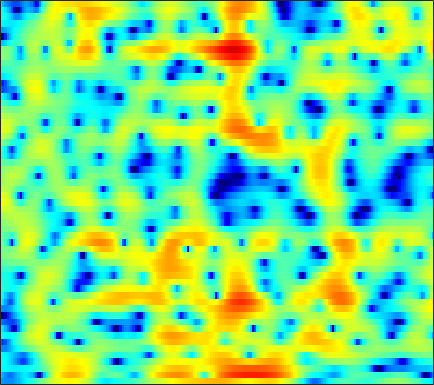

The table this chart was drawn from, first rows:
-9.0495, -9.3786, -9.7392, -9.9376, -9.9378, -9.7147, -9.2614, -8.8039, -8.0955, -7.3304, -6.5662, -6.0046, -5.2698, -4.548, -4.0069, -3.2695, -2.5151, -1.925, -1.1267, -0.32453, 0.4704, 1.0545, 1.8034, 2.5027
-7.286, -8.387, -9.794, -10.81, -11.06, -10.59, -9.544, -8.663, -7.595, -6.772, -6.261, -6.099, -6.223, -6.801, -7.615, -9.427, -12.63, -16.83, -20.53, -12.32, -7.075, -4.313, -1.482, 0.7239
-4.769, -4.995, -5.275, -5.5, -5.635, -5.757, -5.818, -5.819, -5.763, -5.639, -5.449, -5.281, -5.019, -4.726, -4.489, -4.143, -3.744, -3.386, -2.819, -2.126, -1.293, -0.5934, 0.3988, 1.413
-4.399, -4.76, -5.314, -5.97, -6.549, -7.473, -8.594, -9.58, -11.04, -12.42, -13.09, -12.7, -11.16, -9.16, -7.684, -5.886, -4.298, -3.232, -1.956, -0.8216, 0.2038, 0.9101, 1.776, 2.559
-4.681, -5.066, -5.575, -6.097, -6.525, -7.159, -7.892, -8.516, -9.426, -10.28, -10.69, -10.4, -9.171, -7.394, -5.992, -4.235, -2.677, -1.642, -0.4387, 0.5836, 1.446, 2.001, 2.632, 3.144
-9.631, -10.19, -10.08, -9.222, -8.387, -7.253, -6.215, -5.513, -4.688, -3.953, -3.254, -2.724, -1.979, -1.201, -0.6063, 0.1526, 0.8543, 1.329, 1.872, 2.302, 2.617, 2.78, 2.9, 2.906
-12.08, -13.3, -12.38, -9.984, -8.258, -6.304, -4.702, -3.688, -2.52, -1.478, -0.5181, 0.1531, 0.9882, 1.708, 2.171, 2.679, 3.048, 3.221, 3.311, 3.225, 2.951, 2.618, 2.004, 1.225
-4.042, -4.618, -5.22, -5.538, -5.557, -5.261, -4.631, -3.969, -2.888, -1.657, -0.3761, 0.5408, 1.655, 2.595, 3.172, 3.761, 4.138, 4.265, 4.205, 3.856, 3.171, 2.395, 0.9238, -1.194
-5.391, -6.502, -8.225, -10.44, -12.69, -16.74, -19.02, -15.62, -10.61, -6.813, -3.926, -2.197, -0.3565, 1.083, 1.952, 2.862, 3.505, 3.808, 3.985, 3.902, 3.56, 3.145, 2.393, 1.447
-10.27, -11.12, -11.92, -12.52, -12.88, -13.07, -12.49, -11.48, -9.535, -7.249, -5.066, -3.614, -1.964, -0.5845, 0.2978, 1.261, 1.988, 2.392, 2.751, 2.931, 2.962, 2.909, 2.753, 2.526
-30.68, -26.18, -18.26, -14.48, -12.59, -10.65, -9.062, -7.939, -6.412, -4.853, -3.406, -2.441, -1.276, -0.2339, 0.4588, 1.215, 1.761, 2.047, 2.301, 2.421, 2.428, 2.379, 2.273, 2.161
-9.608, -10.1, -10.17, -9.768, -9.169, -8.079, -6.755, -5.691, -4.192, -2.73, -1.417, -0.5403, 0.5303, 1.447, 1.983, 2.483, 2.761, 2.821, 2.692, 2.354, 1.814, 1.313, 0.6198, 0.06399
-4.729, -6.325, -8.647, -11.18, -12.54, -11.62, -8.626, -6.335, -3.668, -1.545, 0.1264, 1.215, 2.442, 3.358, 3.829, 4.196, 4.295, 4.162, 3.655, 2.695, 1.189, -0.4252, -3.567, -8.756
-3.361, -4.845, -6.978, -9.158, -10.28, -9.797, -7.68, -5.904, -3.751, -1.96, -0.4337, 0.5979, 1.743, 2.596, 3.084, 3.552, 3.765, 3.73, 3.415, 2.798, 1.874, 0.9762, -0.4195, -1.716
-2.786, -3.384, -4.07, -4.583, -4.843, -4.994, -4.794, -4.459, -3.864, -3.132, -2.152, -1.359, -0.3676, 0.538, 1.188, 1.948, 2.479, 2.732, 2.909, 2.89, 2.692, 2.455, 2.06, 1.612
-3.829, -3.833, -4.038, -4.379, -4.743, -5.405, -6.262, -6.952, -7.661, -7.597, -6.526, -5.3, -3.491, -1.698, -0.5191, 0.7531, 1.739, 2.327, 2.91, 3.267, 3.423, 3.434, 3.32, 3.05
-5.266, -4.624, -4.267, -4.439, -4.863, -5.869, -7.651, -9.706, -14.08, -20.85, -14.04, -9.634, -5.778, -3.003, -1.437, 0.1162, 1.302, 2.008, 2.702, 3.178, 3.477, 3.588, 3.592, 3.457
-3.927, -3.485, -3.082, -2.962, -3.061, -3.352, -3.788, -4.159, -4.549, -4.527, -3.978, -3.395, -2.37, -1.26, -0.5555, 0.2598, 0.9753, 1.39, 1.818, 2.139, 2.383, 2.502, 2.573, 2.561
-1.756, -1.52, -1.256, -1.013, -0.8865, -0.7837, -0.7007, -0.6431, -0.5739, -0.4142, -0.2782, -0.1517, 0.08512, 0.2133, 0.2312, 0.2489, 0.1903, 0.107, 0.02946, 0.04244, 0.1406, 0.2856, 0.5463, 0.8047
-0.6927, -0.3735, -0.05976, 0.202, 0.4171, 0.6802, 0.9658, 1.188, 1.496, 1.706, 1.789, 1.817, 1.632, 1.157, 0.6848, -0.2315, -1.554, -2.675, -4.115, -5.007, -4.809, -4.072, -2.813, -1.667
-0.7225, -0.5112, -0.4886, -0.6591, -0.7314, -0.4804, 0.1723, 0.8727, 1.863, 2.665, 3.243, 3.429, 3.263, 2.737, 2.01, 0.4138, -1.908, -4.425, -9.752, -18.09, -12.79, -8.701, -5.723, -3.998
-0.7601, -1.263, -2.697, -5.651, -9.725, -15.03, -7.104, -3.082, 0.2667, 2.422, 3.8, 4.346, 4.663, 4.528, 4.057, 3.159, 1.898, 0.7084, -0.8358, -2.242, -3.38, -4.08, -5.262, -6.972
-0.8498, -1.093, -1.722, -2.557, -3.137, -3.153, -2.098, -0.8507, 0.8068, 2.176, 3.141, 3.606, 3.975, 3.946, 3.742, 3.271, 2.493, 1.837, 0.7788, -0.4442, -1.846, -3.103, -5.043, -7.533
-0.9416, -0.6107, -0.3187, -0.06274, 0.1413, 0.465, 0.9097, 1.272, 1.789, 2.267, 2.603, 2.795, 2.859, 2.75, 2.582, 2.139, 1.59, 1.07, 0.244, -0.6717, -1.673, -2.468, -3.528, -4.527
-0.5134, 0.05138, 0.6501, 1.094, 1.377, 1.681, 1.933, 2.098, 2.267, 2.384, 2.436, 2.432, 2.294, 2.086, 1.84, 1.388, 0.8636, 0.359, -0.3487, -1.13, -1.942, -2.53, -3.332, -4.045
0.8869, 1.346, 1.809, 2.104, 2.234, 2.33, 2.342, 2.33, 2.278, 2.195, 2.105, 1.984, 1.802, 1.528, 1.224, 0.7654, 0.1065, -0.4478, -1.299, -2.242, -3.186, -3.84, -4.539, -5.004
3.025, 3.187, 3.224, 3.102, 2.897, 2.518, 2.071, 1.722, 1.338, 1.094, 0.9792, 0.9654, 0.9842, 0.8857, 0.7416, 0.3235, -0.3662, -1.081, -2.406, -4.122, -6.27, -7.982, -9.503, -9.144
4.766, 4.627, 4.228, 3.547, 2.837, 1.568, -0.03815, -1.413, -3.069, -3.722, -3.067, -2.112, -0.9744, -0.1413, 0.2169, 0.2658, -0.05167, -0.6509, -1.856, -3.74, -6.52, -9.419, -13.25, -11.1
4.161, 3.957, 3.454, 2.582, 1.646, -0.127, -2.742, -5.592, -11.56, -15.7, -9.098, -5.83, -3.243, -1.649, -0.9592, -0.4431, -0.3288, -0.4516, -0.7836, -1.319, -1.855, -2.189, -2.29, -1.968
2.193, 2.267, 2.156, 1.767, 1.291, 0.4316, -0.6387, -1.474, -2.466, -2.973, -2.926, -2.637, -2.227, -1.826, -1.685, -1.518, -1.508, -1.453, -1.403, -1.268, -1.061, -0.8435, -0.5016, -0.09007
0.723, 1.286, 1.744, 1.95, 1.943, 1.774, 1.459, 1.173, 0.7446, 0.2928, -0.1511, -0.543, -1.085, -1.823, -2.399, -3.289, -3.964, -4.21, -3.993, -3.194, -2.193, -1.427, -0.5421, 0.1823
0.2121, 1.006, 1.769, 2.245, 2.461, 2.58, 2.553, 2.435, 2.184, 1.782, 1.187, 0.6002, -0.4654, -1.97, -3.536, -6.582, -11.67, -17.78, -13.42, -7.439, -3.975, -2.244, -0.6132, 0.4184
-0.149, 0.3353, 0.8361, 1.166, 1.356, 1.525, 1.648, 1.683, 1.665, 1.543, 1.244, 0.9099, 0.2003, -0.7564, -1.74, -3.2, -4.704, -5.283, -4.912, -3.468, -1.864, -0.8438, 0.2111, 0.8725
-1.251, -1.316, -1.514, -1.722, -1.811, -1.746, -1.432, -1.065, -0.5464, -0.04972, 0.3447, 0.5256, 0.6431, 0.5844, 0.5059, 0.3277, 0.2301, 0.2015, 0.3526, 0.6185, 0.9574, 1.195, 1.403, 1.453
-2.471, -3.306, -4.913, -6.968, -8.553, -9.23, -7.646, -5.889, -3.753, -2.095, -0.8044, -0.07178, 0.7382, 1.319, 1.681, 2.021, 2.295, 2.443, 2.61, 2.695, 2.691, 2.617, 2.388, 1.999
-2.051, -3.158, -5.332, -8.562, -11.79, -13.9, -10.37, -7.72, -5.044, -3.121, -1.632, -0.6896, 0.3971, 1.342, 1.911, 2.576, 3.045, 3.329, 3.526, 3.596, 3.491, 3.289, 2.861, 2.19
0.2576, -0.2803, -1.199, -2.289, -3.051, -3.827, -4.283, -4.389, -4.394, -4.079, -3.375, -2.481, -1.224, 0.1194, 0.956, 1.919, 2.586, 2.933, 3.185, 3.252, 3.159, 2.986, 2.607, 2.011
2.704, 2.54, 2.072, 1.328, 0.6093, -0.638, -2.31, -3.986, -7.192, -11.94, -12.58, -8.55, -4.396, -1.717, -0.3297, 0.8337, 1.504, 1.674, 1.718, 1.552, 1.378, 1.306, 1.248, 1.216
3.978, 4.012, 3.777, 3.272, 2.697, 1.643, 0.2374, -1.112, -3.129, -4.964, -5.281, -4.241, -2.402, -0.9922, -0.2071, 0.1819, -0.009319, -0.5627, -1.854, -3.565, -4.987, -5.032, -3.688, -2.006
3.331, 3.441, 3.38, 3.146, 2.853, 2.352, 1.773, 1.289, 0.7067, 0.2984, 0.1186, 0.1253, 0.246, 0.2647, 0.2208, -0.2078, -1.14, -2.198, -4.53, -8.295, -13.61, -13.5, -8.375, -4.823
1.918, 1.941, 1.895, 1.756, 1.609, 1.403, 1.196, 1.075, 0.9438, 0.8752, 0.8704, 0.8599, 0.8509, 0.7878, 0.6037, 0.2701, -0.2966, -0.8698, -1.718, -2.585, -3.151, -3.244, -2.932, -2.324
0.3141, 0.137, -0.1229, -0.4045, -0.5799, -0.7485, -0.8036, -0.7225, -0.488, -0.1539, 0.2323, 0.5285, 0.8563, 1.115, 1.201, 1.207, 1.106, 0.9268, 0.6463, 0.3573, 0.07689, -0.08223, -0.1982, -0.2701
-1.657, -2.154, -2.895, -3.65, -4.191, -4.775, -4.916, -4.641, -3.709, -2.435, -1.141, -0.2281, 0.7694, 1.512, 1.963, 2.309, 2.458, 2.473, 2.321, 2.063, 1.73, 1.453, 1.077, 0.7233
-4.51, -5.372, -6.517, -7.844, -9.298, -12.42, -17.16, -16.33, -9.974, -5.423, -2.307, -0.5831, 1.175, 2.398, 3.057, 3.62, 3.841, 3.834, 3.59, 3.087, 2.395, 1.776, 0.8693, 0.05506
-11.2, -12.71, -11.89, -10.54, -10.07, -10.02, -9.834, -8.864, -6.189, -3.224, -0.6774, 0.8269, 2.471, 3.656, 4.235, 4.74, 4.876, 4.715, 4.21, 3.298, 1.912, 0.522, -1.878, -4.841
-12.99, -14.38, -12.16, -9.243, -7.541, -5.792, -4.37, -3.29, -1.872, -0.4243, 0.9468, 1.872, 2.893, 3.696, 4.112, 4.41, 4.428, 4.227, 3.635, 2.66, 1.206, -0.2933, -2.945, -6.532
-5.861, -5.977, -5.68, -5.022, -4.415, -3.538, -2.634, -1.95, -1.043, -0.1804, 0.633, 1.216, 1.863, 2.377, 2.687, 2.883, 2.881, 2.771, 2.417, 1.854, 1.108, 0.4525, -0.4599, -1.256
-3.517, -3.38, -3.187, -2.966, -2.774, -2.48, -2.125, -1.858, -1.416, -0.9283, -0.4037, -0.0002332, 0.5348, 0.9635, 1.213, 1.446, 1.512, 1.459, 1.32, 1.089, 0.8183, 0.6386, 0.4296, 0.3041
-1.64, -1.548, -1.568, -1.714, -1.86, -2.135, -2.435, -2.65, -2.77, -2.583, -2.075, -1.541, -0.7531, -0.09925, 0.2619, 0.6079, 0.6813, 0.5568, 0.3188, 0.04629, -0.1188, -0.08728, 0.1391, 0.529
0.5499, 0.3931, 0.05718, -0.4486, -0.9891, -2.018, -3.539, -4.988, -7.211, -8.063, -6.144, -4.132, -1.818, -0.2116, 0.4876, 0.9298, 0.7836, 0.2734, -0.9444, -2.513, -3.677, -3.561, -2.053, -0.1721
0.4771, 0.1411, -0.1714, -0.479, -0.8731, -1.759, -3.282, -4.996, -8.266, -10.1, -6.522, -3.69, -0.8064, 1.082, 1.909, 2.294, 1.952, 1.193, -0.8056, -4.5, -10.73, -9.974, -3.789, -0.01189
-7.269, -7.568, -6.659, -5.326, -4.473, -3.695, -3.266, -3.122, -2.924, -2.463, -1.633, -0.8183, 0.2612, 1.173, 1.729, 2.118, 2.137, 1.904, 1.416, 0.8444, 0.522, 0.5927, 1.146, 1.896
-19.98, -21.1, -13.85, -9.756, -7.77, -5.948, -4.672, -3.94, -3.093, -2.317, -1.556, -0.9703, -0.2534, 0.3758, 0.8011, 1.28, 1.612, 1.767, 1.899, 2.003, 2.116, 2.209, 2.356, 2.455
-8.994, -9.05, -8.582, -7.705, -7.008, -6.078, -5.262, -4.658, -3.903, -3.162, -2.428, -1.891, -1.183, -0.5059, -0.07963, 0.4855, 1.008, 1.383, 1.803, 2.168, 2.469, 2.662, 2.822, 2.864
-5.284, -5.466, -5.694, -5.882, -5.976, -6.018, -5.934, -5.755, -5.318, -4.689, -3.93, -3.331, -2.519, -1.737, -1.194, -0.5164, 0.1691, 0.6985, 1.404, 2.073, 2.675, 3.058, 3.436, 3.636
-3.248, -3.857, -4.789, -5.897, -6.816, -8.213, -9.487, -10.1, -9.853, -8.597, -7.049, -6.036, -4.936, -4.135, -3.578, -2.959, -2.245, -1.574, -0.415, 0.864, 2.107, 2.916, 3.804, 4.414
-3.54, -4.573, -6.09, -7.847, -9.479, -12.46, -17.63, -26.64, -22.76, -14.65, -10.95, -9.344, -8.254, -8.134, -8.634, -9.831, -10.59, -9.508, -6.296, -3.067, -0.455, 1.123, 2.769, 3.972
-6.27, -7.774, -9.472, -10.63, -11.28, -12.03, -12.6, -12.78, -12.33, -11.23, -10.09, -9.397, -9.118, -9.606, -10.72, -13.21, -15.91, -14.47, -9.563, -5.527, -2.517, -0.7238, 1.223, 2.737
